Labelled photos from "datasets", an image-classification folder in ncwillis/Computer-Vision---Hand-Gesture-Recognition. The possible labels are: fist, ok train, peace, rad, thumbs up, wave.

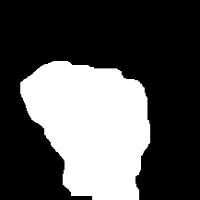
Label: fist

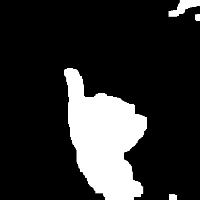
Label: thumbs up

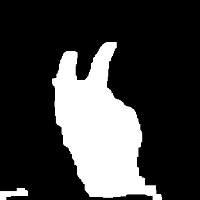
Label: peace

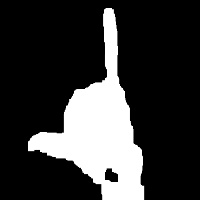
Label: rad

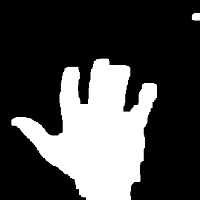
Label: wave

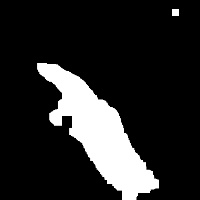
Label: ok train
